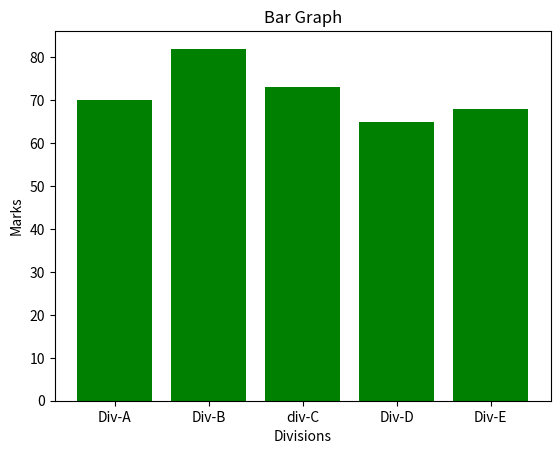

Python code for this plot:
import matplotlib.pyplot as plt
import numpy as np
divisions = ["Div-A", "Div-B", "div-C", "Div-D", "Div-E"]
division_average_marks = [70, 82, 73, 65, 68]
plt.bar(divisions, division_average_marks, color='green')
plt.title("Bar Graph")
plt.xlabel("Divisions")
plt.ylabel("Marks")
plt.show()